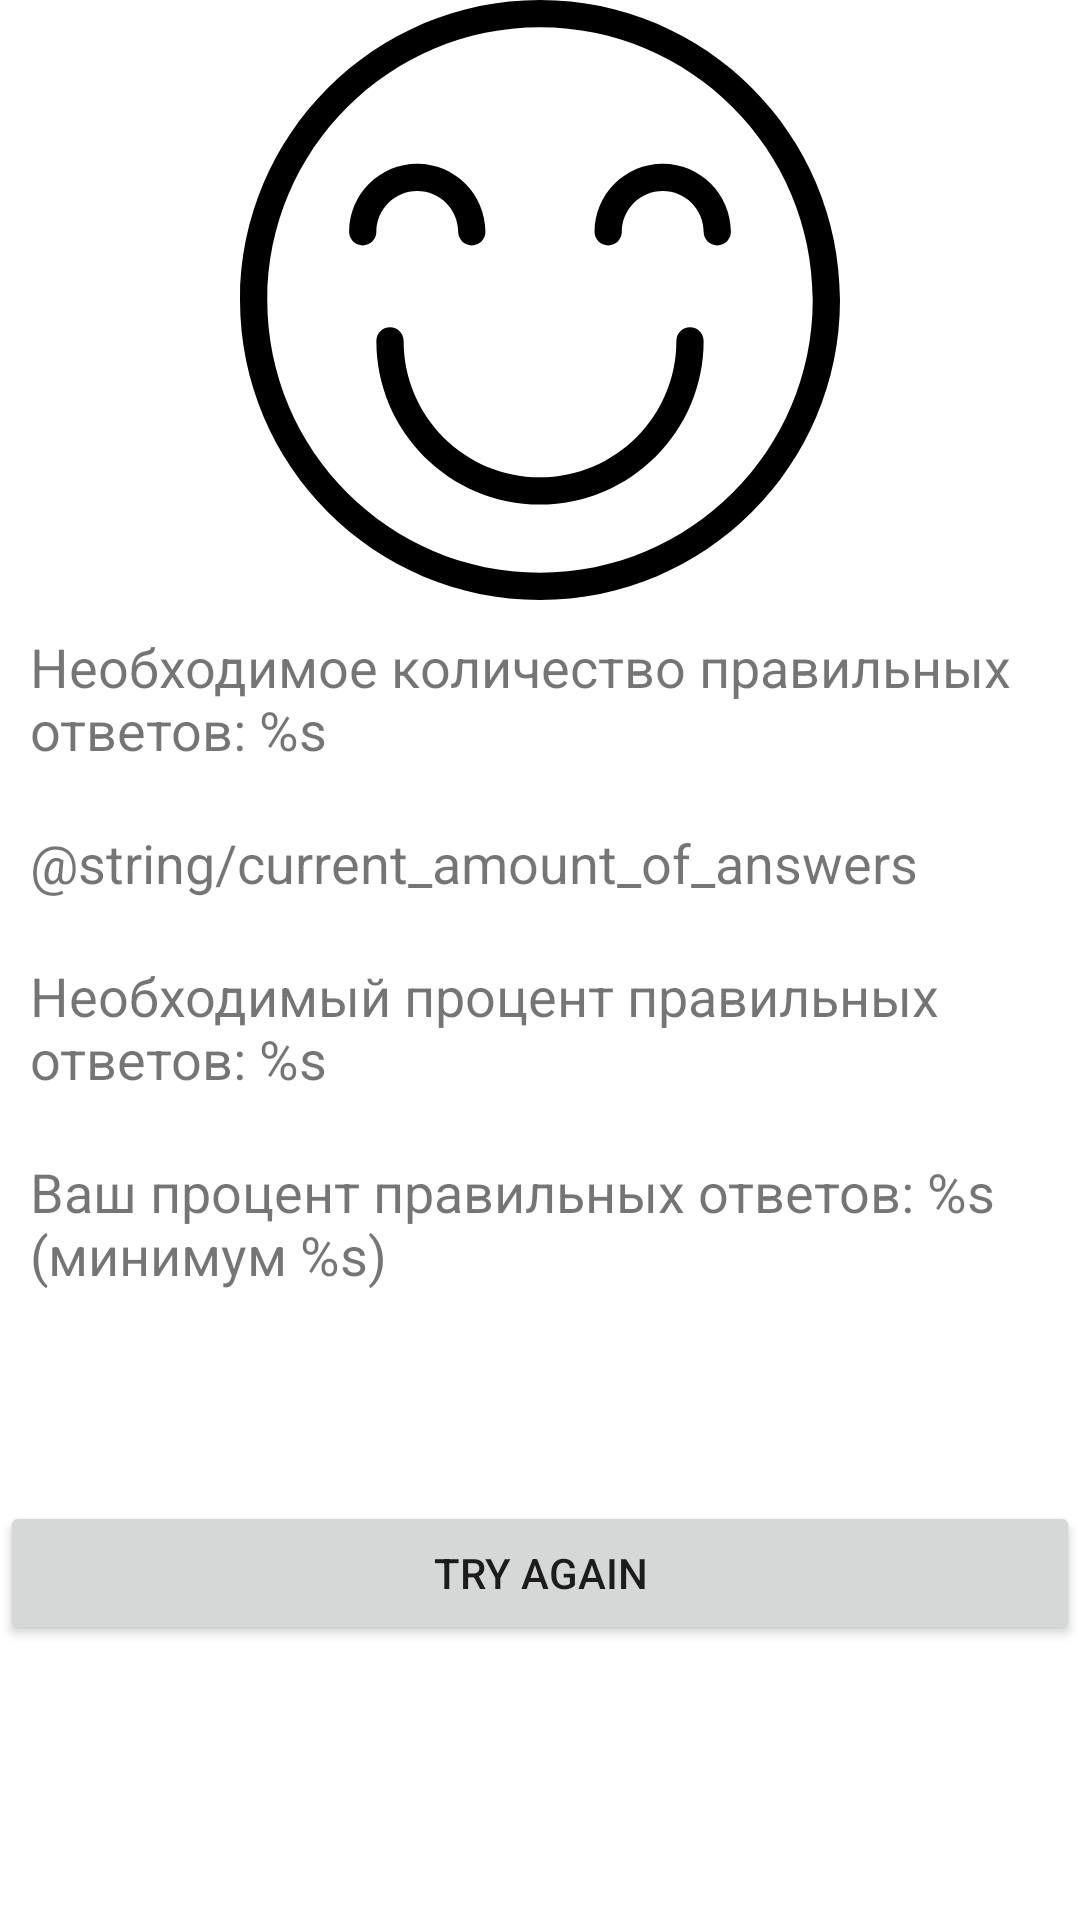

Here is an Android app screen rendered from its layout file. Give the layout XML and the strings, colors and styles it references.
<!-- AndroidManifest.xml: application theme Theme.Quizzapp -->
<!-- res/layout/fragment_game_result.xml -->
<?xml version="1.0" encoding="utf-8"?>
<LinearLayout xmlns:android="http://schemas.android.com/apk/res/android"
    xmlns:tools="http://schemas.android.com/tools"
    android:layout_width="match_parent"
    android:layout_height="match_parent"
    android:weightSum="10"
    android:layout_gravity="center"
    android:orientation="vertical"
    tools:context=".presentation.GameResultFragment">

    <ImageView
        android:id="@+id/result_emoji_iv"
        android:layout_width="match_parent"
        android:layout_height="200dp"
        android:layout_gravity="top"
        android:adjustViewBounds="true"
        android:src="@drawable/happy" />

    <TextView
        android:id="@+id/required_answers"
        android:layout_width="wrap_content"
        android:layout_height="wrap_content"
        android:text="@string/required_amount_of_right_answers"
        android:layout_margin="10dp"
        android:textSize="18sp" />

    <TextView
        android:id="@+id/current_answers"
        android:layout_width="wrap_content"
        android:layout_height="wrap_content"
        android:text="@string/current_amount_of_answers"
        android:layout_margin="10dp"
        android:textSize="18sp" />

    <TextView
        android:id="@+id/required_percentage"
        android:layout_width="wrap_content"
        android:layout_height="wrap_content"
        android:text="@string/required_percentage_of_right_answers"
        android:layout_margin="10dp"
        android:textSize="18sp" />

    <TextView
        android:id="@+id/current_percentage"
        android:layout_width="wrap_content"
        android:layout_height="wrap_content"
        android:text="@string/current_percentage_of_right_answers"
        android:layout_margin="10dp"
        android:textSize="18sp" />

    <Button
        android:id="@+id/try_again_button"
        android:layout_width="match_parent"
        android:layout_height="wrap_content"
        android:layout_marginTop="60dp"
        android:layout_gravity="bottom"
        android:text="Try again"/>

</LinearLayout>
<!-- resources referenced by this layout -->
<resources>
  <!-- drawable happy (drawable) -->
  <vector xmlns:android="http://schemas.android.com/apk/res/android"
      android:width="800dp"
      android:height="800dp"
      android:viewportWidth="44"
      android:viewportHeight="44">
    <path
        android:pathData="M22,0C9.869,0 0,9.869 0,22s9.869,22 22,22s22,-9.869 22,-22S34.131,0 22,0zM22,42C10.972,42 2,33.028 2,22S10.972,2 22,2s20,8.972 20,20S33.028,42 22,42z"
        android:fillColor="#000000"/>
    <path
        android:pathData="M33,24c-0.552,0 -1,0.448 -1,1c0,5.514 -4.486,10 -10,10s-10,-4.486 -10,-10c0,-0.552 -0.448,-1 -1,-1s-1,0.448 -1,1c0,6.617 5.383,12 12,12s12,-5.383 12,-12C34,24.448 33.552,24 33,24z"
        android:fillColor="#000000"/>
    <path
        android:pathData="M13,14c1.654,0 3,1.346 3,3c0,0.552 0.448,1 1,1s1,-0.448 1,-1c0,-2.757 -2.243,-5 -5,-5s-5,2.243 -5,5c0,0.552 0.448,1 1,1s1,-0.448 1,-1C10,15.346 11.346,14 13,14z"
        android:fillColor="#000000"/>
    <path
        android:pathData="M31,12c-2.757,0 -5,2.243 -5,5c0,0.552 0.448,1 1,1s1,-0.448 1,-1c0,-1.654 1.346,-3 3,-3s3,1.346 3,3c0,0.552 0.448,1 1,1s1,-0.448 1,-1C36,14.243 33.757,12 31,12z"
        android:fillColor="#000000"/>
  </vector>
  <string name="current_percentage_of_right_answers">Ваш процент правильных ответов: %s (минимум %s)</string>
  <string name="required_amount_of_right_answers">Необходимое количество правильных ответов: %s</string>
  <string name="required_percentage_of_right_answers">Необходимый процент правильных ответов: %s</string>
  <style name="Theme.Quizzapp" parent="Theme.MaterialComponents.DayNight.DarkActionBar">
          
          <item name="colorPrimary">@color/purple_500</item>
          <item name="colorPrimaryVariant">@color/purple_700</item>
          <item name="colorOnPrimary">@color/white</item>
          
          <item name="colorSecondary">@color/teal_200</item>
          <item name="colorSecondaryVariant">@color/teal_700</item>
          <item name="colorOnSecondary">@color/black</item>
          
          <item name="android:statusBarColor">?attr/colorPrimaryVariant</item>
          
      </style>
  <!-- not gathered from this repository: default colours our renderer supplied (Android Studio template values) -->
  <color name="purple_500">#FF6200EE</color>
  <color name="purple_700">#FF3700B3</color>
  <color name="teal_200">#FF03DAC5</color>
  <color name="teal_700">#FF018786</color>
  <color name="black">#FF000000</color>
  <color name="white">#FFFFFFFF</color>
</resources>
